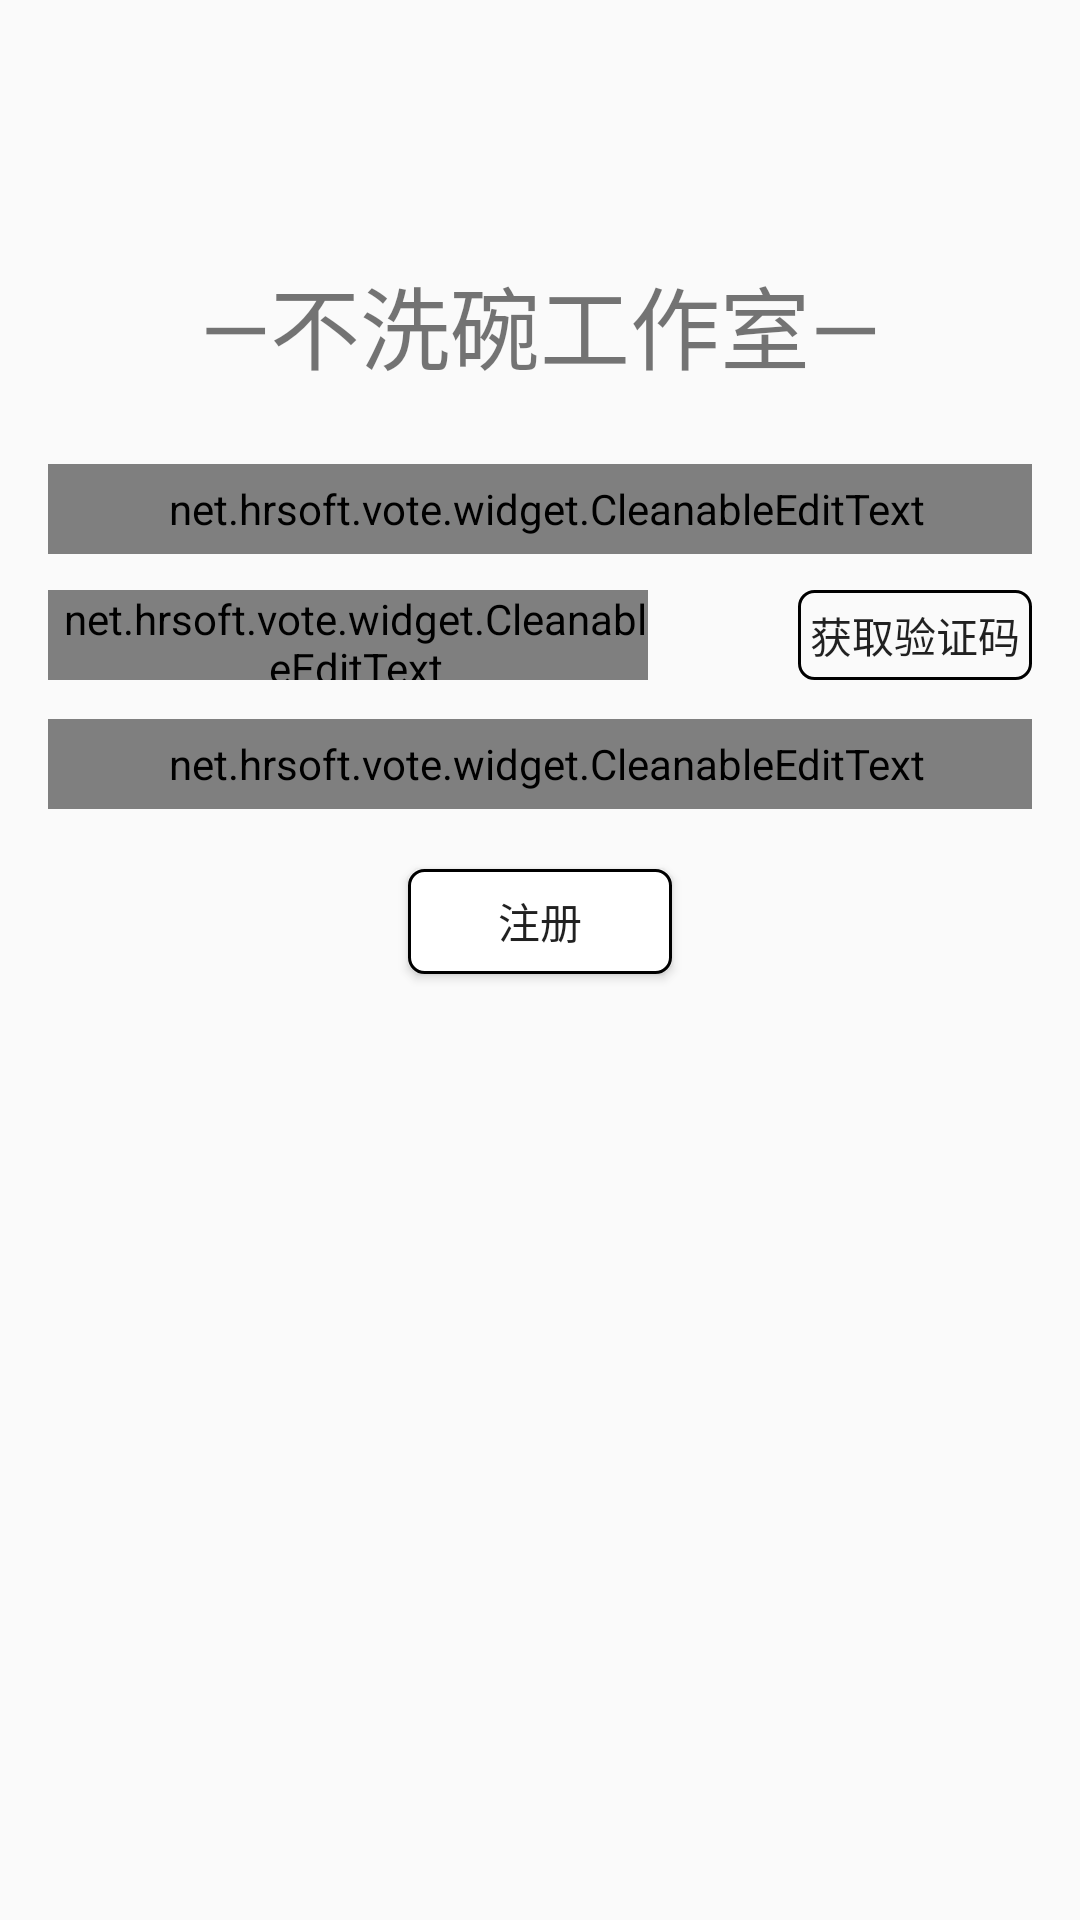

Reconstruct the res/layout file that produces this screen, plus the resources it refers to.
<!-- AndroidManifest.xml: application theme AppTheme -->
<!-- res/layout/activity_register.xml -->
<?xml version="1.0" encoding="utf-8"?>

<RelativeLayout
    xmlns:android="http://schemas.android.com/apk/res/android"
    xmlns:tools="http://schemas.android.com/tools"
    android:id="@+id/activity_login"
    android:layout_width="match_parent"
    android:layout_height="match_parent"
    android:paddingBottom="@dimen/activity_vertical_margin"
    android:paddingLeft="@dimen/activity_horizontal_margin"
    android:paddingRight="@dimen/activity_horizontal_margin"
    android:paddingTop="@dimen/activity_vertical_margin"
    tools:context="net.hrsoft.vote.account.activity.LoginActivity">
    <TextView
        android:layout_width="match_parent"
        android:layout_height="wrap_content"
        android:textSize="30sp"
        android:gravity="center"
        android:id="@+id/txt_label"
        android:layout_marginTop="@dimen/txt_label_below_toolbar_margin"
        android:text="@string/txt_login_label"/>
    <net.hrsoft.vote.widget.CleanableEditText
        android:layout_width="350dp"
        android:layout_height="30dp"
        android:textSize="20sp"
        android:layout_below="@id/txt_label"
        android:id="@+id/edit_register_mobile"
        android:layout_centerHorizontal="true"
        android:paddingLeft="5dp"
        android:background="@drawable/bg_edit_login_register"
        android:layout_marginTop="25dp"
        android:hint="@string/edit_hint_mobile"/>
    <net.hrsoft.vote.widget.CleanableEditText
        android:layout_width="200dp"
        android:layout_marginTop="12dp"
        android:layout_below="@id/edit_register_mobile"
        android:layout_height="wrap_content"
        android:hint="@string/edit_hint_verify"
        android:paddingLeft="5dp"
        android:textSize="20sp"
        android:background="@drawable/bg_edit_login_register"
        android:id="@+id/edit_register_verify"
        android:layout_alignLeft="@+id/edit_register_mobile"
        android:layout_alignBottom="@+id/btn_register_send_verify"/>

    <Button
        android:layout_width="100dp"
        android:layout_marginLeft="50dp"
        android:layout_marginTop="12dp"
        android:layout_height="30dp"
        android:id="@+id/btn_register_send_verify"
        android:layout_below="@+id/edit_register_mobile"
        android:layout_toRightOf="@+id/edit_register_verify"
        android:layout_toEndOf="@+id/edit_register_verify"
        android:text="@string/btn_get_verify"
        android:background="@drawable/bg_edit_login_register"/>

    <net.hrsoft.vote.widget.CleanableEditText
        android:layout_width="350dp"
        android:layout_height="30dp"
        android:layout_marginTop="13dp"
        android:paddingLeft="5dp"
        android:layout_alignLeft="@+id/edit_register_verify"
        android:background="@drawable/bg_edit_login_register"
        android:hint="@string/edit_hint_password"
        android:layout_below="@+id/edit_register_verify"
        android:id="@+id/edit_register_password"/>
    <Button
        android:layout_width="wrap_content"
        android:layout_height="35dp"
        android:layout_centerHorizontal="true"
        android:id="@+id/btn_register"
        android:text="@string/btn_register_to_register"
        android:layout_marginTop="20dp"
        android:background="@drawable/bg_btn_login"
        android:layout_below="@id/edit_register_password"/>
</RelativeLayout>
<!-- resources referenced by this layout -->
<resources>
  <dimen name="activity_horizontal_margin">16dp</dimen>
  <dimen name="activity_vertical_margin">16dp</dimen>
  <dimen name="txt_label_below_toolbar_margin">70dp</dimen>
  <!-- drawable bg_btn_login (drawable) -->
  <?xml version="1.0" encoding="utf-8"?>
  
  <shape xmlns:android="http://schemas.android.com/apk/res/android" android:shape="rectangle">
      <corners android:radius="5dp"/>
      <stroke android:width="1dp" android:color="@color/colorBlack"/>
  
      <solid android:color="@color/colorWhite"/>
  </shape>
  <!-- drawable bg_edit_login_register (drawable) -->
  <?xml version="1.0" encoding="utf-8"?>
  
  <shape xmlns:android="http://schemas.android.com/apk/res/android" android:shape="rectangle">
  <corners android:radius="5dp"/>
  <stroke android:width="1dp" android:color="@color/colorBlack"/>
  </shape>
  <string name="btn_get_verify">获取验证码</string>
  <string name="btn_register_to_register">注册</string>
  <string name="edit_hint_mobile">手机号</string>
  <string name="edit_hint_password">密码</string>
  <string name="edit_hint_verify">验证码</string>
  <string name="txt_login_label">—不洗碗工作室—</string>
  <style name="AppTheme" parent="Theme.AppCompat.Light.NoActionBar">
          
          <item name="colorPrimary">@color/colorPrimary</item>
          <item name="colorPrimaryDark">@color/colorBlack</item>
          <item name="colorAccent">@color/colorBrown</item>
      </style>
  <color name="colorBlack">#000000</color>
  <color name="colorWhite">#FFFFFF</color>
  <color name="colorPrimary">#3F51B5</color>
  <color name="colorBrown">#b88819</color>
</resources>
